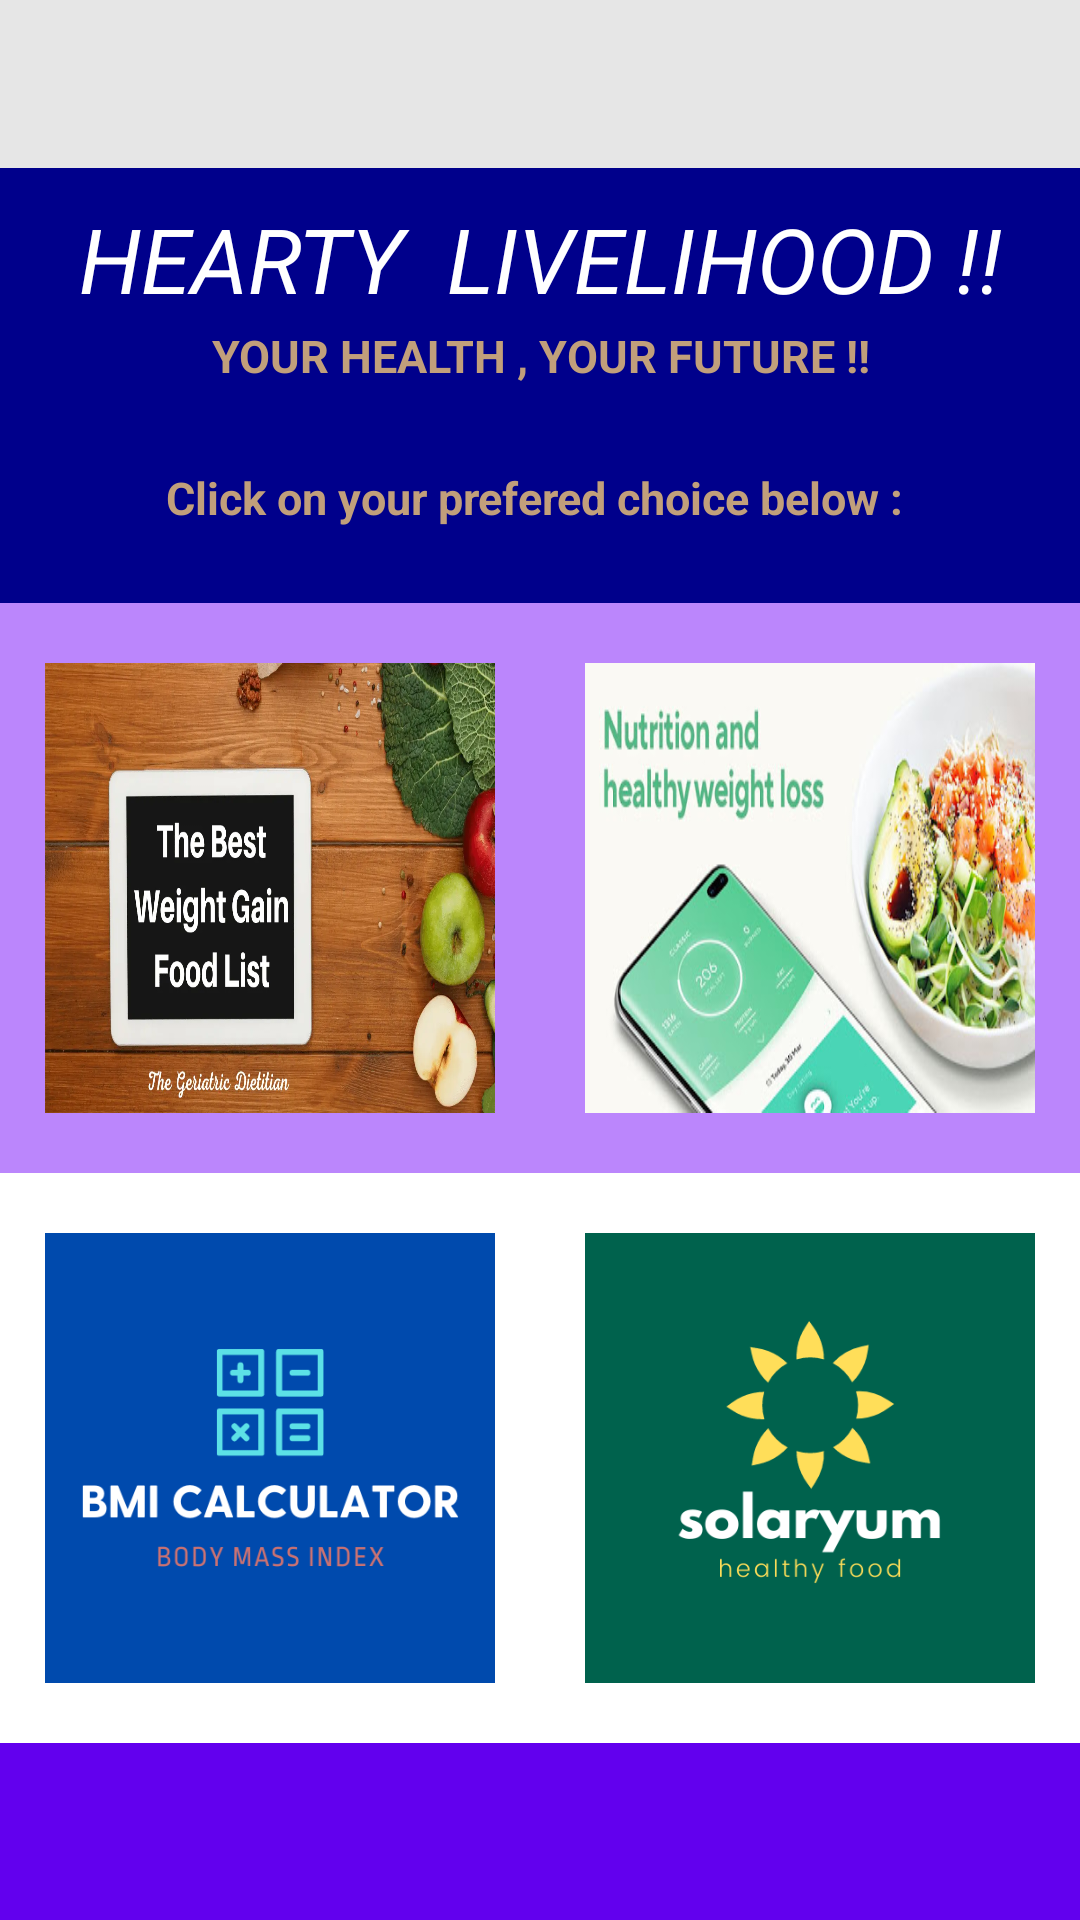

Produce the Android XML layout that renders to this screen, including the resource entries it uses.
<!-- AndroidManifest.xml: activity theme Theme.AppCompat.NoActionBar -->
<!-- res/layout/activity_main.xml -->
<?xml version="1.0" encoding="utf-8"?>
<LinearLayout xmlns:android="http://schemas.android.com/apk/res/android"
    xmlns:app="http://schemas.android.com/apk/res-auto"
    xmlns:tools="http://schemas.android.com/tools"
    android:layout_width="match_parent"
    android:layout_height="match_parent"
    android:orientation="vertical"
    tools:context=".MainActivity">

    <androidx.appcompat.widget.Toolbar
        android:id="@+id/toolbar"
        android:layout_width="match_parent"
        android:layout_height="wrap_content"
        android:background="#e6e6e6"
        app:popupTheme="@style/Theme.AppCompat.DayNight.DarkActionBar"
        app:titleTextColor="#000" />

    <LinearLayout
        android:layout_width="match_parent"
        android:layout_height="wrap_content"
        android:background="@color/darkblue"
        android:orientation="vertical">

        <TextView
            android:layout_width="match_parent"
            android:layout_height="wrap_content"
            android:layout_marginTop="10dp"
            android:gravity="center_horizontal"
            android:text="HEARTY  LIVELIHOOD !!"
            android:textAlignment="center"
            android:textColor="@color/white"
            android:textSize="30dp"
            android:textStyle="italic" />

        <TextView
            android:layout_width="match_parent"
            android:layout_height="wrap_content"
            android:layout_marginTop="2dp"
            android:gravity="center_horizontal"
            android:text="YOUR HEALTH , YOUR FUTURE !!"
            android:textAlignment="center"
            android:textColor="@color/lightbrown"
            android:textSize="15dp"
            android:textStyle="bold" />
        <View
            android:layout_width="match_parent"
            android:layout_height="25dp" />
        <TextView
            android:layout_width="match_parent"
            android:layout_height="wrap_content"
            android:layout_marginTop="2dp"
            android:gravity="center_horizontal"
            android:text="Click on your prefered choice below : "
            android:textAlignment="center"
            android:textColor="@color/lightbrown"
            android:textSize="15dp"
            android:textStyle="bold" />
        <View
            android:layout_width="match_parent"
            android:layout_height="25dp" />

    </LinearLayout>

    <LinearLayout
        android:layout_width="match_parent"
        android:layout_height="wrap_content"
        android:orientation="vertical">

        <LinearLayout
            android:layout_width="match_parent"
            android:layout_height="wrap_content"
            android:layout_weight="1"
            android:background="@color/purple_200"
            android:orientation="horizontal"
            android:weightSum="2">

            <RelativeLayout
                android:layout_width="match_parent"
                android:layout_height="wrap_content"
                android:layout_marginTop="10dp"
                android:layout_marginBottom="10dp"
                android:layout_weight="1">

                <ImageButton
                    android:id="@+id/gain_weight"
                    android:layout_width="150dp"
                    android:layout_height="150dp"
                    android:layout_centerInParent="true"
                    android:layout_marginTop="10dp"
                    android:layout_marginBottom="10dp"
                    android:background="@drawable/to_gain_weight"
                    android:textAllCaps="true" />
            </RelativeLayout>

            <RelativeLayout
                android:layout_width="match_parent"
                android:layout_height="wrap_content"
                android:layout_marginTop="10dp"
                android:layout_marginBottom="10dp"
                android:layout_weight="1">

                <ImageButton
                    android:id="@+id/lose_weight"
                    android:layout_width="150dp"
                    android:layout_height="150dp"
                    android:layout_centerInParent="true"
                    android:layout_marginTop="10dp"
                    android:layout_marginBottom="10dp"
                    android:background="@drawable/to_lose_weight"
                    android:textAllCaps="true" />
            </RelativeLayout>
        </LinearLayout>

        <LinearLayout
            android:layout_width="match_parent"
            android:layout_height="wrap_content"
            android:layout_weight="1"
            android:background="@color/white"
            android:orientation="horizontal"
            android:weightSum="2">

            <RelativeLayout
                android:layout_width="match_parent"
                android:layout_height="wrap_content"
                android:layout_marginTop="10dp"
                android:layout_marginBottom="10dp"
                android:layout_weight="1">

                <ImageButton
                    android:id="@+id/bmi"
                    android:layout_width="150dp"
                    android:layout_height="150dp"
                    android:layout_centerInParent="true"
                    android:layout_marginTop="10dp"
                    android:layout_marginBottom="10dp"
                    android:background="@drawable/bmi"
                    android:textAllCaps="false" />
            </RelativeLayout>

            <RelativeLayout
                android:layout_width="match_parent"
                android:layout_height="wrap_content"
                android:layout_marginTop="10dp"
                android:layout_marginBottom="10dp"
                android:layout_weight="1">

                <ImageButton
                    android:id="@+id/healthy_recipies"
                    android:layout_width="150dp"
                    android:layout_height="150dp"
                    android:layout_centerInParent="true"
                    android:layout_marginTop="10dp"
                    android:layout_marginBottom="10dp"
                    android:background="@drawable/healthy_recipies"
                    android:textAllCaps="false" />
            </RelativeLayout>
        </LinearLayout>
    </LinearLayout>

    <LinearLayout
        android:layout_width="match_parent"
        android:layout_height="match_parent"
        android:background="@color/purple_500"/>
</LinearLayout>
<!-- resources referenced by this layout -->
<resources>
  <color name="darkblue">#00008b</color>
  <color name="lightbrown">#c19f7b</color>
  <color name="purple_200">#FFBB86FC</color>
  <color name="purple_500">#FF6200EE</color>
  <color name="white">#FFFFFFFF</color>
  <!-- drawable bmi: jpg bitmap (drawable, 18480 bytes) -->
  <!-- drawable healthy_recipies: jpg bitmap (drawable, 18594 bytes) -->
  <!-- drawable to_gain_weight: jpg bitmap (drawable, 94348 bytes) -->
  <!-- drawable to_lose_weight: jpg bitmap (drawable, 43325 bytes) -->
</resources>
